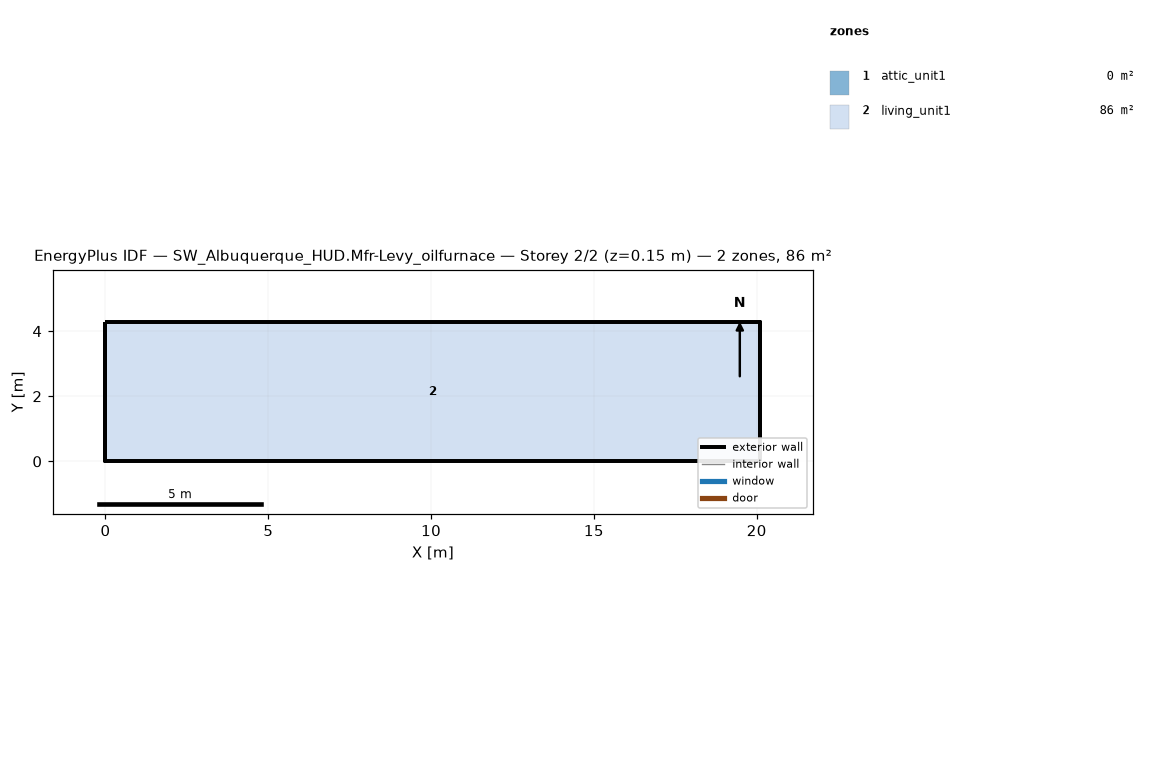
=== STOREY PLAN SPEC (per zone: floor XY polygon, exterior-wall plan segments, windows/doors) ===
zone 1: attic_unit1  (0.0 m²)
  exterior wall: (20.11, 0.00) – (20.11, 4.27) – (20.11, 2.13)  [6.4 m]
  exterior wall: (0.00, 4.27) – (0.00, 0.00) – (0.00, 2.13)  [6.4 m]
zone 2: living_unit1  (85.9 m²)
  floor: (0.00, 0.00) (0.00, 4.27) (20.11, 4.27) (20.11, 0.00)
  exterior wall: (0.00, 0.00) – (20.11, 0.00)  [20.1 m]
  exterior wall: (20.11, 0.00) – (20.11, 4.27)  [4.3 m]
  exterior wall: (20.11, 4.27) – (0.00, 4.27)  [20.1 m]
  exterior wall: (0.00, 4.27) – (0.00, 0.00)  [4.3 m]

=== DERIVED (storey summary) ===
Building: SW_Albuquerque_HUD.Mfr-Levy_oilfurnace
Storey: 2 of 2  (floor level z = 0.15 m)
Storey gross floor area: 85.9 m²
Zones on this storey: 2
  - attic_unit1: floor 0.0 m²; exterior wall 12.8 m (1.3 m²); WWR 0.0%
  - living_unit1: floor 85.9 m²; exterior wall 48.8 m (111.5 m²); WWR 0.0%
Zone adjacency: (none detected)